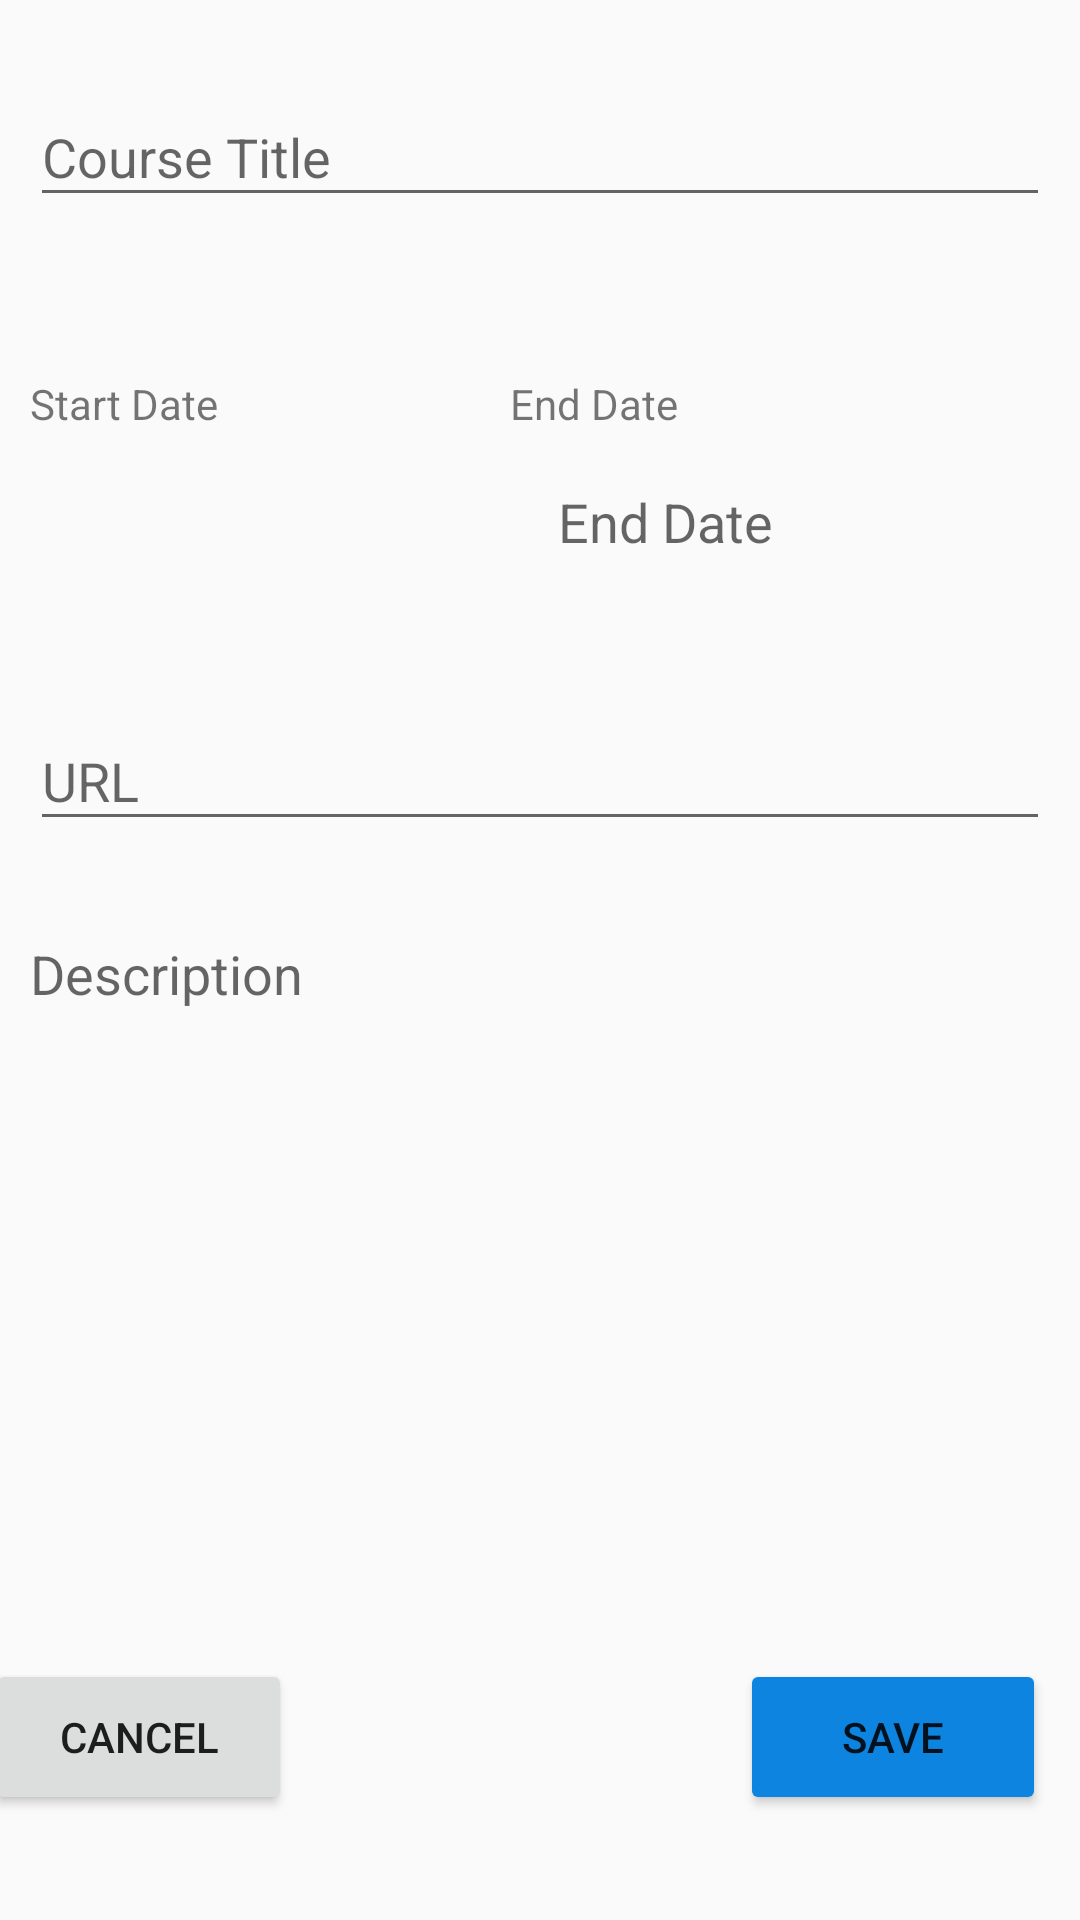

Reconstruct the res/layout file that produces this screen, plus the resources it refers to.
<!-- AndroidManifest.xml: application theme AppTheme -->
<!-- res/layout/activity_course_details.xml -->
<?xml version="1.0" encoding="utf-8"?>
<androidx.constraintlayout.widget.ConstraintLayout xmlns:android="http://schemas.android.com/apk/res/android"
    xmlns:app="http://schemas.android.com/apk/res-auto"
    xmlns:tools="http://schemas.android.com/tools"
    android:layout_width="match_parent"
    android:layout_height="match_parent"
    tools:context=".CourseDetails">


    <TextView
        android:id="@+id/textView2"
        android:layout_width="wrap_content"
        android:layout_height="wrap_content"
        android:layout_marginTop="17dp"
        android:layout_marginEnd="134dp"
        android:text="End Date"
        app:layout_constraintEnd_toEndOf="parent"
        app:layout_constraintTop_toBottomOf="@+id/textField" />

    <com.google.android.material.textfield.TextInputLayout
        android:id="@+id/textField"
        android:layout_width="match_parent"
        android:layout_height="0dp"
        android:layout_marginStart="10dp"
        android:layout_marginTop="20dp"
        android:layout_marginEnd="10dp"
        android:layout_marginBottom="445dp"
        android:background="@drawable/back"
        app:layout_constraintBottom_toTopOf="@+id/button3"
        app:layout_constraintEnd_toEndOf="parent"
        app:layout_constraintStart_toStartOf="parent"
        app:layout_constraintTop_toTopOf="parent">

        <com.google.android.material.textfield.TextInputEditText
            android:layout_width="match_parent"
            android:layout_height="wrap_content"
            android:hint="Course Title" />

    </com.google.android.material.textfield.TextInputLayout>

    <Button
        android:id="@+id/button3"
        android:layout_width="102dp"
        android:layout_height="52dp"
        android:layout_marginStart="24dp"
        android:layout_marginTop="534dp"
        android:layout_marginEnd="292dp"
        android:layout_marginBottom="16dp"
        android:backgroundTint="#DCDDDD"
        android:text="CANCEL"
        app:layout_constraintBottom_toBottomOf="parent"
        app:layout_constraintEnd_toEndOf="parent"
        app:layout_constraintStart_toStartOf="parent"
        app:layout_constraintTop_toTopOf="parent" />

    <Button
        android:id="@+id/button2"
        android:layout_width="102dp"
        android:layout_height="52dp"
        android:layout_marginStart="162dp"
        android:layout_marginTop="534dp"
        android:layout_marginEnd="24dp"
        android:layout_marginBottom="16dp"
        android:backgroundTint="#0D84DF"
        android:text="SAVE"
        app:layout_constraintBottom_toBottomOf="parent"
        app:layout_constraintEnd_toEndOf="parent"
        app:layout_constraintStart_toEndOf="@+id/button3"
        app:layout_constraintTop_toTopOf="parent" />

    <EditText
        android:id="@+id/editTextDate2"
        android:layout_width="180dp"
        android:layout_height="50dp"
        android:layout_marginStart="12dp"
        android:layout_marginTop="54dp"
        android:layout_marginBottom="367dp"
        android:background="@drawable/back"
        android:ems="10"
        android:inputType="date"
        app:layout_constraintBottom_toTopOf="@+id/button3"
        app:layout_constraintEnd_toStartOf="@+id/editTextDate3"
        app:layout_constraintStart_toStartOf="parent"
        app:layout_constraintTop_toBottomOf="@+id/textField"
        tools:text="@tools:sample/date/mmddyy" />

    <EditText
        android:id="@+id/editTextDate3"
        android:layout_width="180dp"
        android:layout_height="50dp"
        android:layout_marginStart="12dp"
        android:layout_marginTop="54dp"
        android:layout_marginEnd="12dp"
        android:layout_marginBottom="367dp"
        android:background="@drawable/back"
        android:ems="10"
        android:hint="End Date"
        android:inputType="date"
        android:selectAllOnFocus="false"
        android:singleLine="true"
        android:textColor="#0C0C0C"
        app:layout_constraintBottom_toTopOf="@+id/button2"
        app:layout_constraintEnd_toEndOf="parent"
        app:layout_constraintStart_toEndOf="@+id/editTextDate2"
        app:layout_constraintTop_toBottomOf="@+id/textField"
        tools:text="19-01-10" />

    <com.google.android.material.textfield.TextInputLayout
        android:id="@+id/textInputLayout"
        android:layout_width="0dp"
        android:layout_height="wrap_content"
        android:layout_marginStart="10dp"
        android:layout_marginTop="40dp"
        android:layout_marginEnd="10dp"
        android:layout_marginBottom="284dp"
        android:background="@drawable/back"
        app:layout_constraintBottom_toTopOf="@+id/button3"
        app:layout_constraintEnd_toEndOf="parent"
        app:layout_constraintStart_toStartOf="parent"
        app:layout_constraintTop_toBottomOf="@+id/editTextDate2">

        <com.google.android.material.textfield.TextInputEditText
            android:layout_width="match_parent"
            android:layout_height="wrap_content"
            android:hint="URL" />
    </com.google.android.material.textfield.TextInputLayout>

    <EditText
        android:id="@+id/editTextTextMultiLine"
        android:layout_width="0dp"
        android:layout_height="0dp"
        android:layout_marginStart="10dp"
        android:layout_marginTop="32dp"
        android:layout_marginEnd="10dp"
        android:layout_marginBottom="100dp"
        android:background="@drawable/back"
        android:ems="10"
        android:gravity="start|top"
        android:hint="Description"
        android:inputType="textMultiLine"
        app:layout_constraintBottom_toTopOf="@+id/button3"
        app:layout_constraintEnd_toEndOf="parent"
        app:layout_constraintStart_toStartOf="parent"
        app:layout_constraintTop_toBottomOf="@+id/textInputLayout" />

    <TextView
        android:id="@+id/textView"
        android:layout_width="0dp"
        android:layout_height="wrap_content"
        android:layout_marginStart="10dp"
        android:layout_marginTop="17dp"
        android:text="Start Date"
        app:layout_constraintStart_toStartOf="parent"
        app:layout_constraintTop_toBottomOf="@+id/textField" />

</androidx.constraintlayout.widget.ConstraintLayout>
<!-- resources referenced by this layout -->
<resources>
  <style name="AppTheme" parent="Theme.AppCompat.Light.DarkActionBar">
          
          <item name="colorPrimary">@color/colorPrimary</item>
          <item name="colorPrimaryDark">@color/colorPrimaryDark</item>
          <item name="colorAccent">@color/colorAccent</item>
      </style>
  <color name="colorPrimary">#6200EE</color>
  <color name="colorPrimaryDark">#3700B3</color>
  <color name="colorAccent">#03DAC5</color>
</resources>
